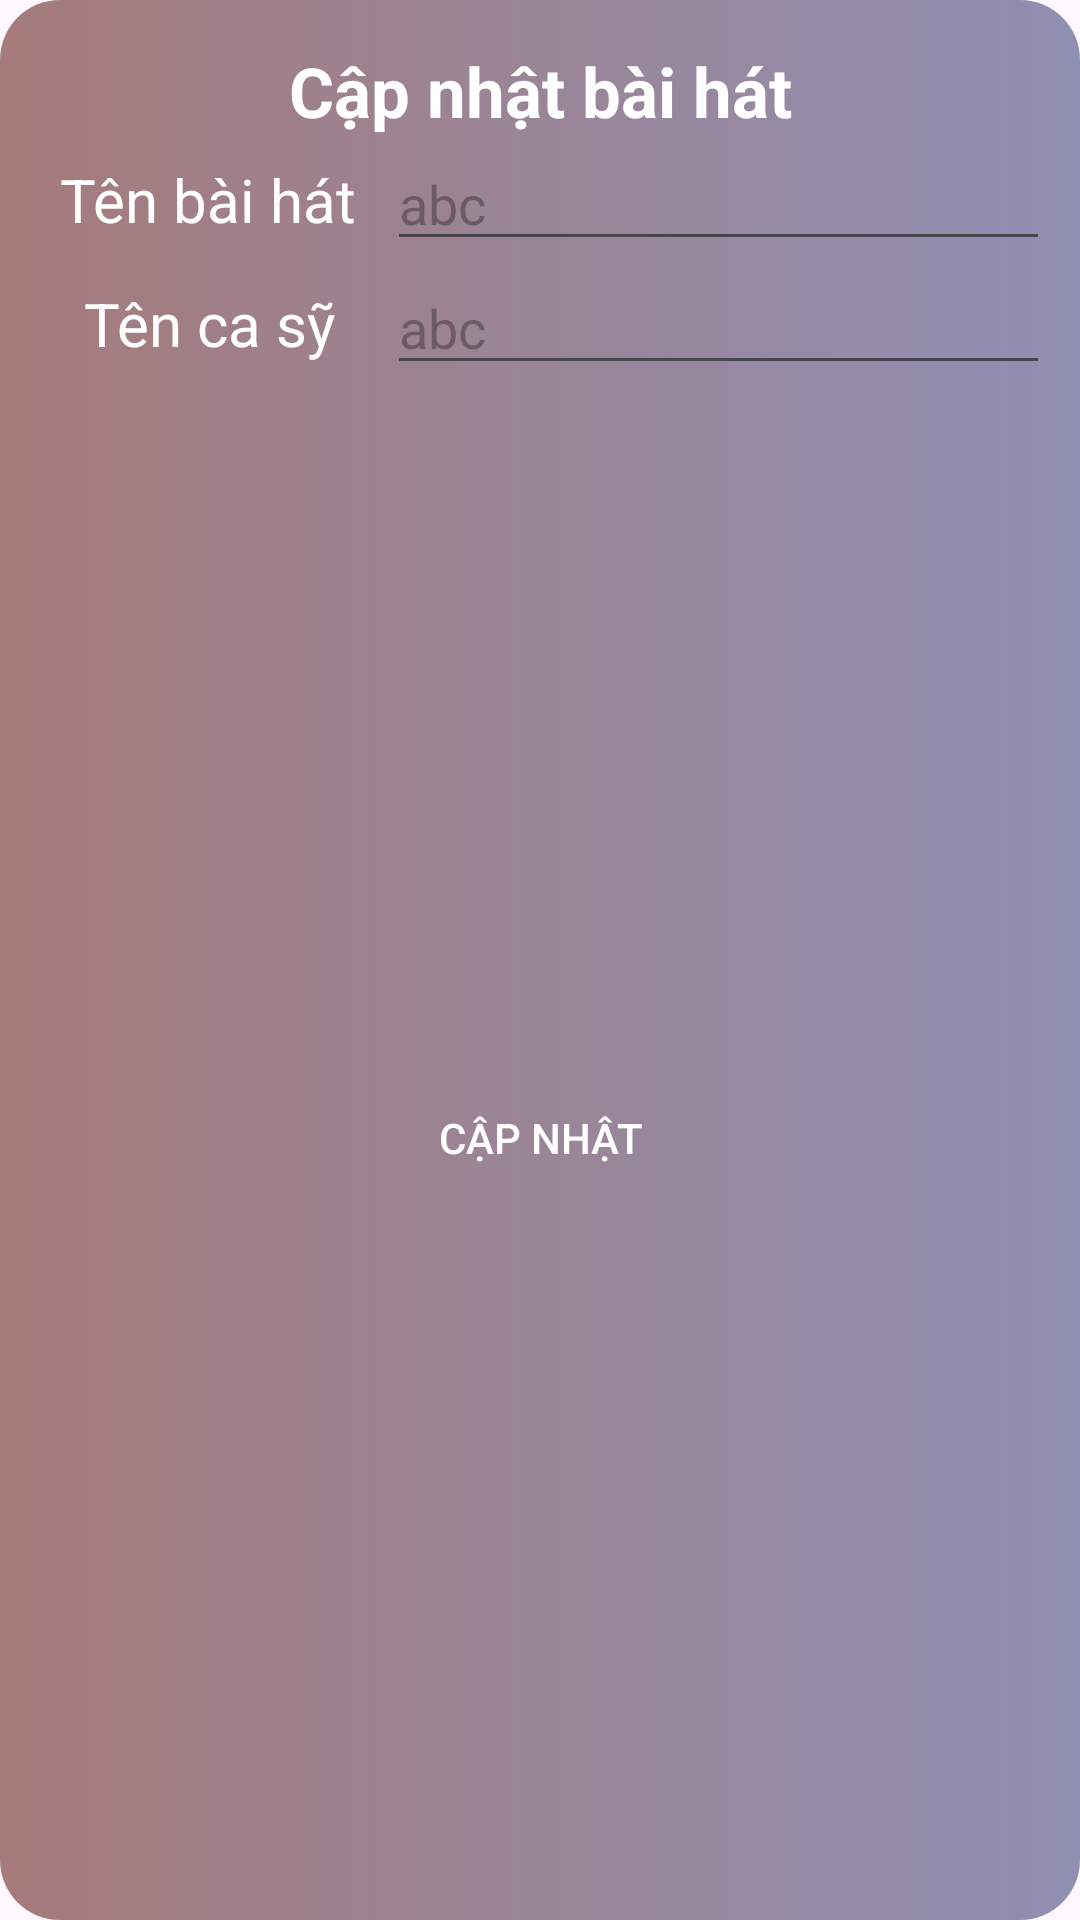

Layout XML and referenced resources for this Android screen:
<!-- AndroidManifest.xml: application theme Theme.MP3_demo -->
<!-- res/layout/fragment_pop_up_update.xml -->
<?xml version="1.0" encoding="utf-8"?>
<androidx.constraintlayout.widget.ConstraintLayout xmlns:android="http://schemas.android.com/apk/res/android"
    xmlns:app="http://schemas.android.com/apk/res-auto"
    xmlns:tools="http://schemas.android.com/tools"
    android:layout_width="match_parent"
    android:layout_height="wrap_content"
    android:background="@drawable/bg_custom_layout_dialog"
    tools:context=".PopUpUpdateFragment">

    <androidx.appcompat.widget.AppCompatTextView
        android:id="@+id/tv_title_update_song"
        android:layout_width="wrap_content"
        android:layout_height="wrap_content"
        android:layout_margin="5dp"
        android:text="@string/update_name_song"
        android:textColor="@color/white"
        android:textSize="23sp"
        android:textStyle="bold"
        app:layout_constraintEnd_toEndOf="parent"
        app:layout_constraintStart_toStartOf="parent"
        app:layout_constraintTop_toTopOf="parent" />

    <androidx.constraintlayout.widget.ConstraintLayout
        android:id="@+id/layout_song_name"
        android:layout_width="match_parent"
        android:layout_height="wrap_content"
        app:layout_constraintEnd_toEndOf="parent"
        app:layout_constraintStart_toStartOf="parent"
        app:layout_constraintTop_toBottomOf="@id/tv_title_update_song">

        <androidx.constraintlayout.widget.Guideline
            android:id="@+id/guideline_vertical_35"
            android:layout_width="wrap_content"
            android:layout_height="wrap_content"
            android:orientation="vertical"
            app:layout_constraintGuide_percent="0.35" />

        <androidx.appcompat.widget.AppCompatTextView
            android:id="@+id/tv_name_song"
            android:layout_width="wrap_content"
            android:layout_height="wrap_content"
            android:text="@string/name_of_song"
            android:textAlignment="center"
            android:textSize="20sp"
            android:textColor="@color/white"
            app:layout_constraintStart_toStartOf="parent"
            app:layout_constraintBottom_toBottomOf="parent"
            app:layout_constraintEnd_toEndOf="@id/guideline_vertical_35"

            app:layout_constraintTop_toTopOf="parent" />

        <androidx.appcompat.widget.AppCompatEditText
            android:id="@+id/et_name_song"
            android:layout_width="@dimen/dimen_0dp"
            android:layout_height="wrap_content"
            android:hint="abc"
            android:maxLines="1"
            app:layout_constraintBottom_toBottomOf="parent"
            app:layout_constraintEnd_toEndOf="parent"
            app:layout_constraintStart_toStartOf="@id/guideline_vertical_35"
            app:layout_constraintTop_toTopOf="parent" />

    </androidx.constraintlayout.widget.ConstraintLayout>


    <androidx.constraintlayout.widget.ConstraintLayout
        android:id="@+id/layout_singer_name"
        android:layout_width="match_parent"
        android:layout_height="wrap_content"
        app:layout_constraintEnd_toEndOf="parent"
        app:layout_constraintStart_toStartOf="parent"
        app:layout_constraintTop_toBottomOf="@id/layout_song_name">

        <androidx.constraintlayout.widget.Guideline
            android:id="@+id/guideline_layout_singer_vertical_35"
            android:layout_width="wrap_content"
            android:layout_height="wrap_content"
            android:orientation="vertical"
            app:layout_constraintGuide_percent="0.35" />

        <androidx.appcompat.widget.AppCompatTextView
            android:id="@+id/tv_name_singer"
            android:layout_width="wrap_content"
            android:layout_height="wrap_content"
            android:text="@string/name_of_singer"
            android:textAlignment="center"
            android:textSize="20sp"
            android:textColor="@color/white"
            app:layout_constraintStart_toStartOf="parent"
            app:layout_constraintBottom_toBottomOf="parent"
            app:layout_constraintEnd_toEndOf="@id/guideline_layout_singer_vertical_35"
            app:layout_constraintTop_toTopOf="parent" />

        <androidx.appcompat.widget.AppCompatEditText
            android:id="@+id/et_name_singer"
            android:layout_width="@dimen/dimen_0dp"
            android:layout_height="wrap_content"
            android:hint="abc"
            android:maxLines="1"
            app:layout_constraintBottom_toBottomOf="parent"
            app:layout_constraintEnd_toEndOf="parent"
            app:layout_constraintStart_toStartOf="@id/guideline_layout_singer_vertical_35"
            app:layout_constraintTop_toTopOf="parent" />

    </androidx.constraintlayout.widget.ConstraintLayout>

    <androidx.appcompat.widget.AppCompatButton
        android:id="@+id/btn_update"
        android:layout_width="wrap_content"
        android:layout_height="wrap_content"
        android:layout_margin="@dimen/dimens_10dp"
        android:background="@drawable/bg_button_custom"
        android:backgroundTint="#8150FF"
        android:text="@string/update"
        android:textColor="@color/white"
        app:layout_constraintBottom_toBottomOf="parent"
        app:layout_constraintEnd_toEndOf="parent"
        app:layout_constraintStart_toStartOf="parent"
        app:layout_constraintTop_toBottomOf="@id/layout_singer_name" />


</androidx.constraintlayout.widget.ConstraintLayout>
<!-- resources referenced by this layout -->
<resources>
  <dimen name="dimen_0dp">0dp</dimen>
  <dimen name="dimens_10dp">10dp</dimen>
  <!-- drawable bg_custom_layout_dialog (drawable) -->
  <?xml version="1.0" encoding="utf-8"?>
  <shape xmlns:android="http://schemas.android.com/apk/res/android">
      <solid android:color="#BAB3B3" />
      <corners android:radius="@dimen/dimen_20dp" />
      <padding
          android:left="10dp"
          android:top="10dp"
          android:right="10dp"
          android:bottom="10dp" />
      <gradient
          android:startColor="#A57B7B"
          android:endColor="#8F8FB3"
          android:angle="0" />
  </shape>
  <string name="name_of_singer">Tên ca sỹ</string>
  <string name="name_of_song">Tên bài hát</string>
  <string name="update">Cập nhật</string>
  <string name="update_name_song">Cập nhật bài hát</string>
  <style name="Theme.MP3_demo" parent="Base.Theme.MP3_demo" />
  <dimen name="dimen_20dp">20dp</dimen>
  <style name="Base.Theme.MP3_demo" parent="Theme.Material3.Light.NoActionBar">
          
          
      </style>
  <!-- not gathered from this repository: default colours our renderer supplied (Android Studio template values) -->
  <color name="white">#FFFFFFFF</color>
</resources>
